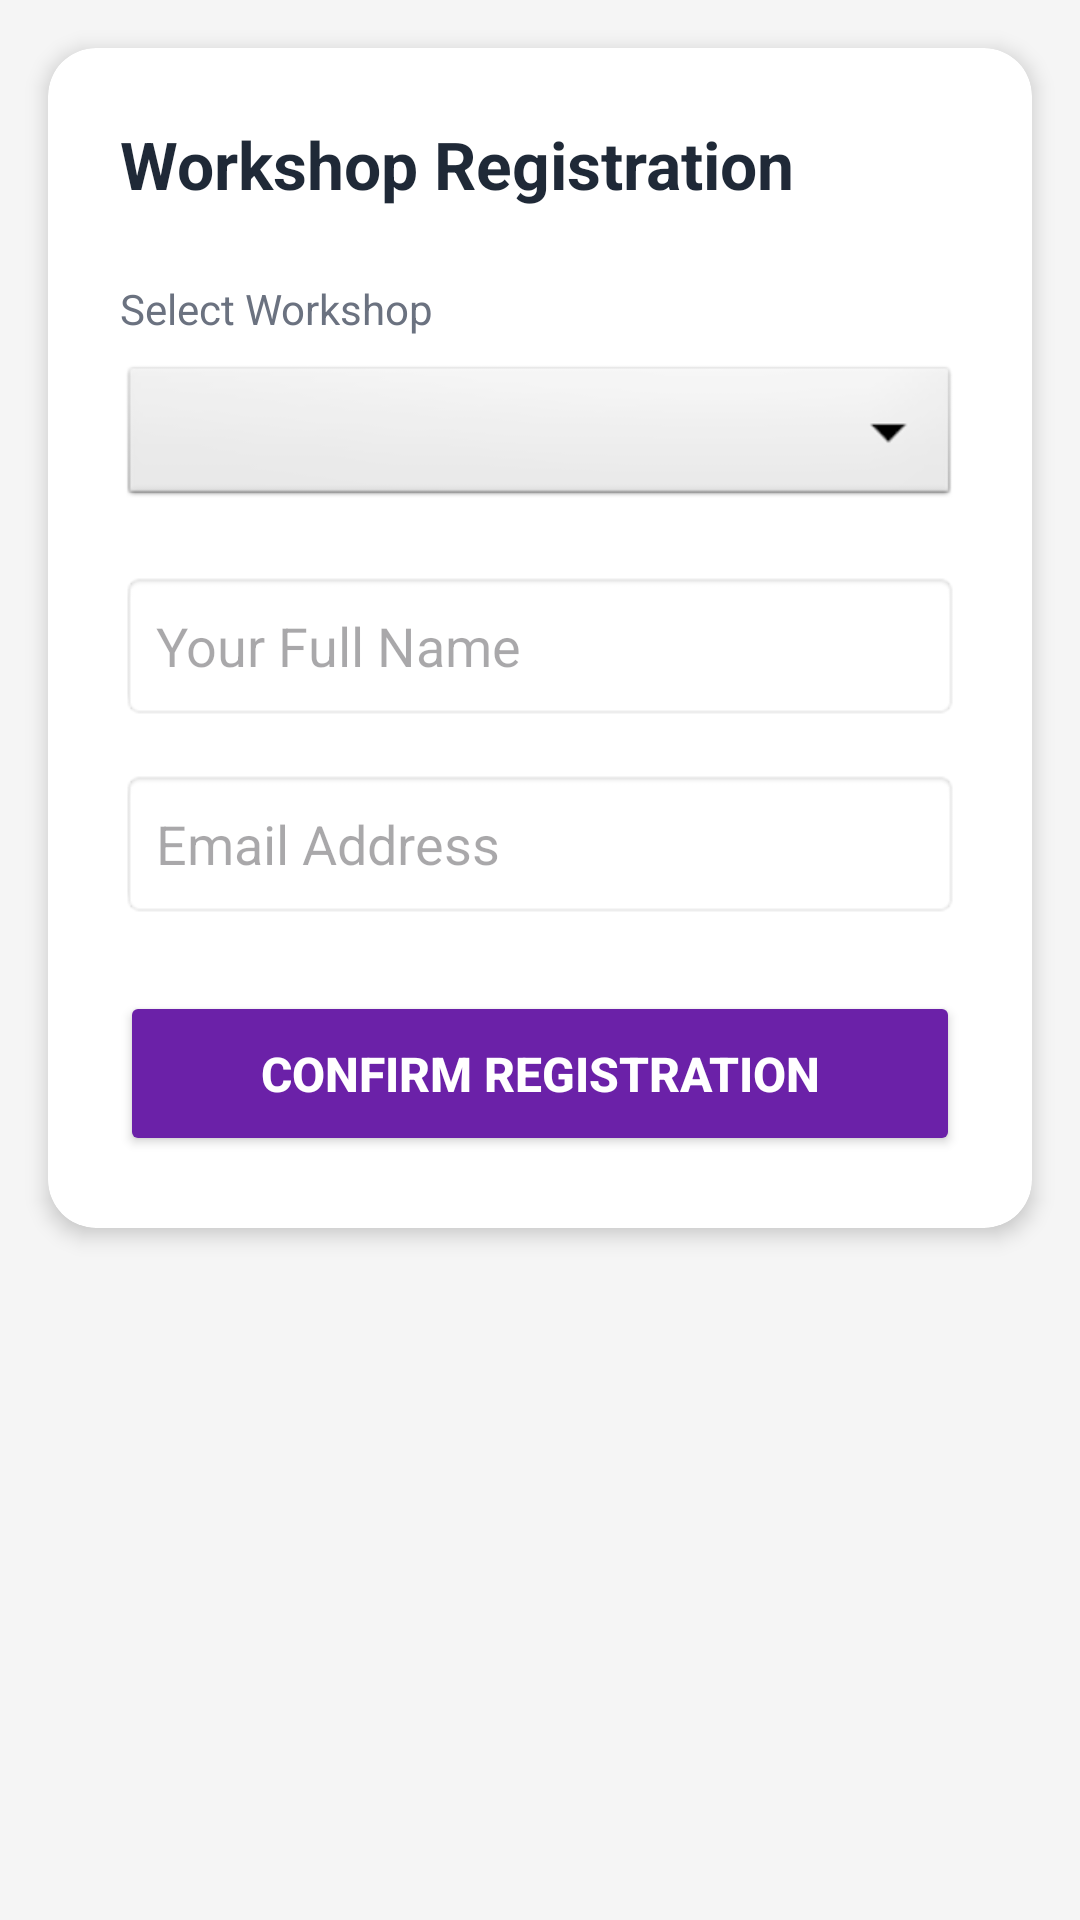

The Android layout XML behind this screen, and the referenced resources:
<!-- AndroidManifest.xml: application theme Theme.GrpAssignment -->
<!-- res/layout/fragment_registration.xml -->
<?xml version="1.0" encoding="utf-8"?>
<androidx.constraintlayout.widget.ConstraintLayout xmlns:android="http://schemas.android.com/apk/res/android"
    xmlns:app="http://schemas.android.com/apk/res-auto"
    xmlns:tools="http://schemas.android.com/tools"
    android:layout_width="match_parent"
    android:layout_height="match_parent"
    android:background="#F5F5F5"
    tools:context=".RegistrationFragment">

    <androidx.cardview.widget.CardView
        android:layout_width="match_parent"
        android:layout_height="wrap_content"
        android:layout_margin="16dp"
        app:cardCornerRadius="16dp"
        app:cardElevation="4dp"
        app:layout_constraintTop_toTopOf="parent">

        <LinearLayout
            android:layout_width="match_parent"
            android:layout_height="wrap_content"
            android:orientation="vertical"
            android:padding="24dp">

            <TextView
                android:layout_width="wrap_content"
                android:layout_height="wrap_content"
                android:layout_marginBottom="24dp"
                android:text="Workshop Registration"
                android:textColor="#1F2937"
                android:textSize="22sp"
                android:textStyle="bold" />

            <TextView
                android:layout_width="wrap_content"
                android:layout_height="wrap_content"
                android:layout_marginBottom="8dp"
                android:text="Select Workshop"
                android:textColor="#6B7280" />

            <Spinner
                android:id="@+id/workshopSpinner"
                android:layout_width="match_parent"
                android:layout_height="50dp"
                android:layout_marginBottom="20dp"
                android:background="@android:drawable/btn_dropdown" />

            <EditText
                android:id="@+id/userName"
                android:layout_width="match_parent"
                android:layout_height="50dp"
                android:layout_marginBottom="16dp"
                android:background="@android:drawable/editbox_background"
                android:hint="Your Full Name"
                android:padding="12dp" />

            <EditText
                android:id="@+id/userEmail"
                android:layout_width="match_parent"
                android:layout_height="50dp"
                android:layout_marginBottom="24dp"
                android:background="@android:drawable/editbox_background"
                android:hint="Email Address"
                android:inputType="textEmailAddress"
                android:padding="12dp" />

            <Button
                android:id="@+id/btnRegister"
                android:layout_width="match_parent"
                android:layout_height="55dp"
                android:backgroundTint="#6B21A8"
                android:text="CONFIRM REGISTRATION"
                android:textColor="#FFFFFF"
                android:textSize="16sp"
                android:textStyle="bold" />

        </LinearLayout>
    </androidx.cardview.widget.CardView>
</androidx.constraintlayout.widget.ConstraintLayout>
<!-- resources referenced by this layout -->
<resources>
  <style name="Theme.GrpAssignment" parent="Base.Theme.GrpAssignment" />
  <style name="Base.Theme.GrpAssignment" parent="Theme.Material3.DayNight.NoActionBar">
          
          
          <item name="android:statusBarColor">#6B21A8</item>
          <item name="android:windowLightStatusBar">false</item>
      </style>
</resources>
